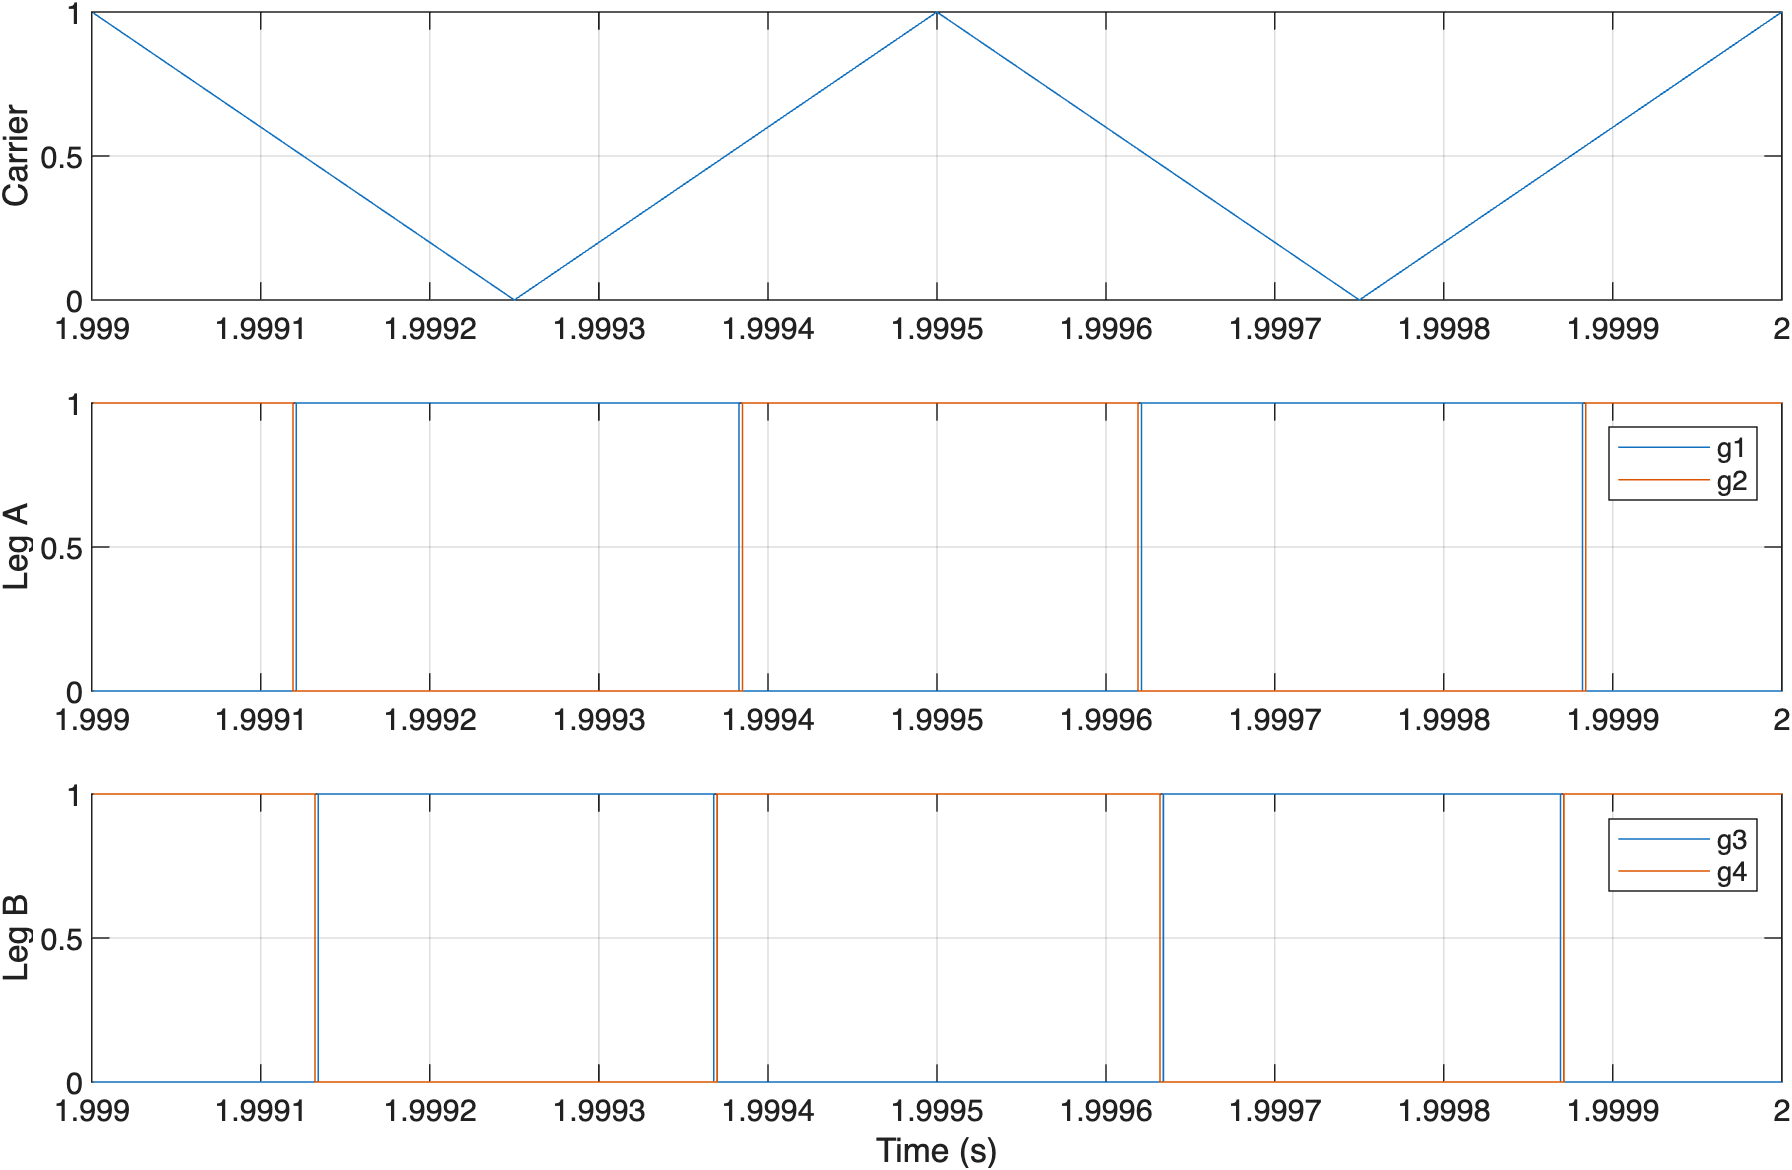

The file beside this chart, header and first rows:
time_s, carrier, g1, g2, g3, g4
1.999, 0.996, 0, 1, 0, 1
1.999, 0.992, 0, 1, 0, 1
1.999, 0.988, 0, 1, 0, 1
1.999, 0.984, 0, 1, 0, 1
1.999, 0.98, 0, 1, 0, 1
1.999, 0.976, 0, 1, 0, 1
1.999, 0.972, 0, 1, 0, 1
1.999, 0.968, 0, 1, 0, 1
1.999, 0.964, 0, 1, 0, 1
1.999, 0.96, 0, 1, 0, 1
1.999, 0.956, 0, 1, 0, 1
1.999, 0.952, 0, 1, 0, 1
1.999, 0.948, 0, 1, 0, 1
1.999, 0.944, 0, 1, 0, 1
1.999, 0.94, 0, 1, 0, 1
1.999, 0.936, 0, 1, 0, 1
1.999, 0.932, 0, 1, 0, 1
1.999, 0.928, 0, 1, 0, 1
1.999, 0.924, 0, 1, 0, 1
1.999, 0.92, 0, 1, 0, 1
1.999, 0.916, 0, 1, 0, 1
1.999, 0.912, 0, 1, 0, 1
1.999, 0.908, 0, 1, 0, 1
1.999, 0.904, 0, 1, 0, 1
1.999, 0.9, 0, 1, 0, 1
1.999, 0.896, 0, 1, 0, 1
1.999, 0.892, 0, 1, 0, 1
1.999, 0.888, 0, 1, 0, 1
1.999, 0.884, 0, 1, 0, 1
1.999, 0.88, 0, 1, 0, 1
1.999, 0.876, 0, 1, 0, 1
1.999, 0.872, 0, 1, 0, 1
1.999, 0.868, 0, 1, 0, 1
1.999, 0.864, 0, 1, 0, 1
1.999, 0.86, 0, 1, 0, 1
1.999, 0.856, 0, 1, 0, 1
1.999, 0.852, 0, 1, 0, 1
1.999, 0.848, 0, 1, 0, 1
1.999, 0.844, 0, 1, 0, 1
1.999, 0.84, 0, 1, 0, 1
1.999, 0.836, 0, 1, 0, 1
1.999, 0.832, 0, 1, 0, 1
1.999, 0.828, 0, 1, 0, 1
1.999, 0.824, 0, 1, 0, 1
1.999, 0.82, 0, 1, 0, 1
1.999, 0.816, 0, 1, 0, 1
1.999, 0.812, 0, 1, 0, 1
1.999, 0.808, 0, 1, 0, 1
1.999, 0.804, 0, 1, 0, 1
1.999, 0.8, 0, 1, 0, 1
1.999, 0.796, 0, 1, 0, 1
1.999, 0.792, 0, 1, 0, 1
1.999, 0.788, 0, 1, 0, 1
1.999, 0.784, 0, 1, 0, 1
1.999, 0.78, 0, 1, 0, 1
1.999, 0.776, 0, 1, 0, 1
1.999, 0.772, 0, 1, 0, 1
1.999, 0.768, 0, 1, 0, 1
1.999, 0.764, 0, 1, 0, 1
1.999, 0.76, 0, 1, 0, 1
... 940 more rows
